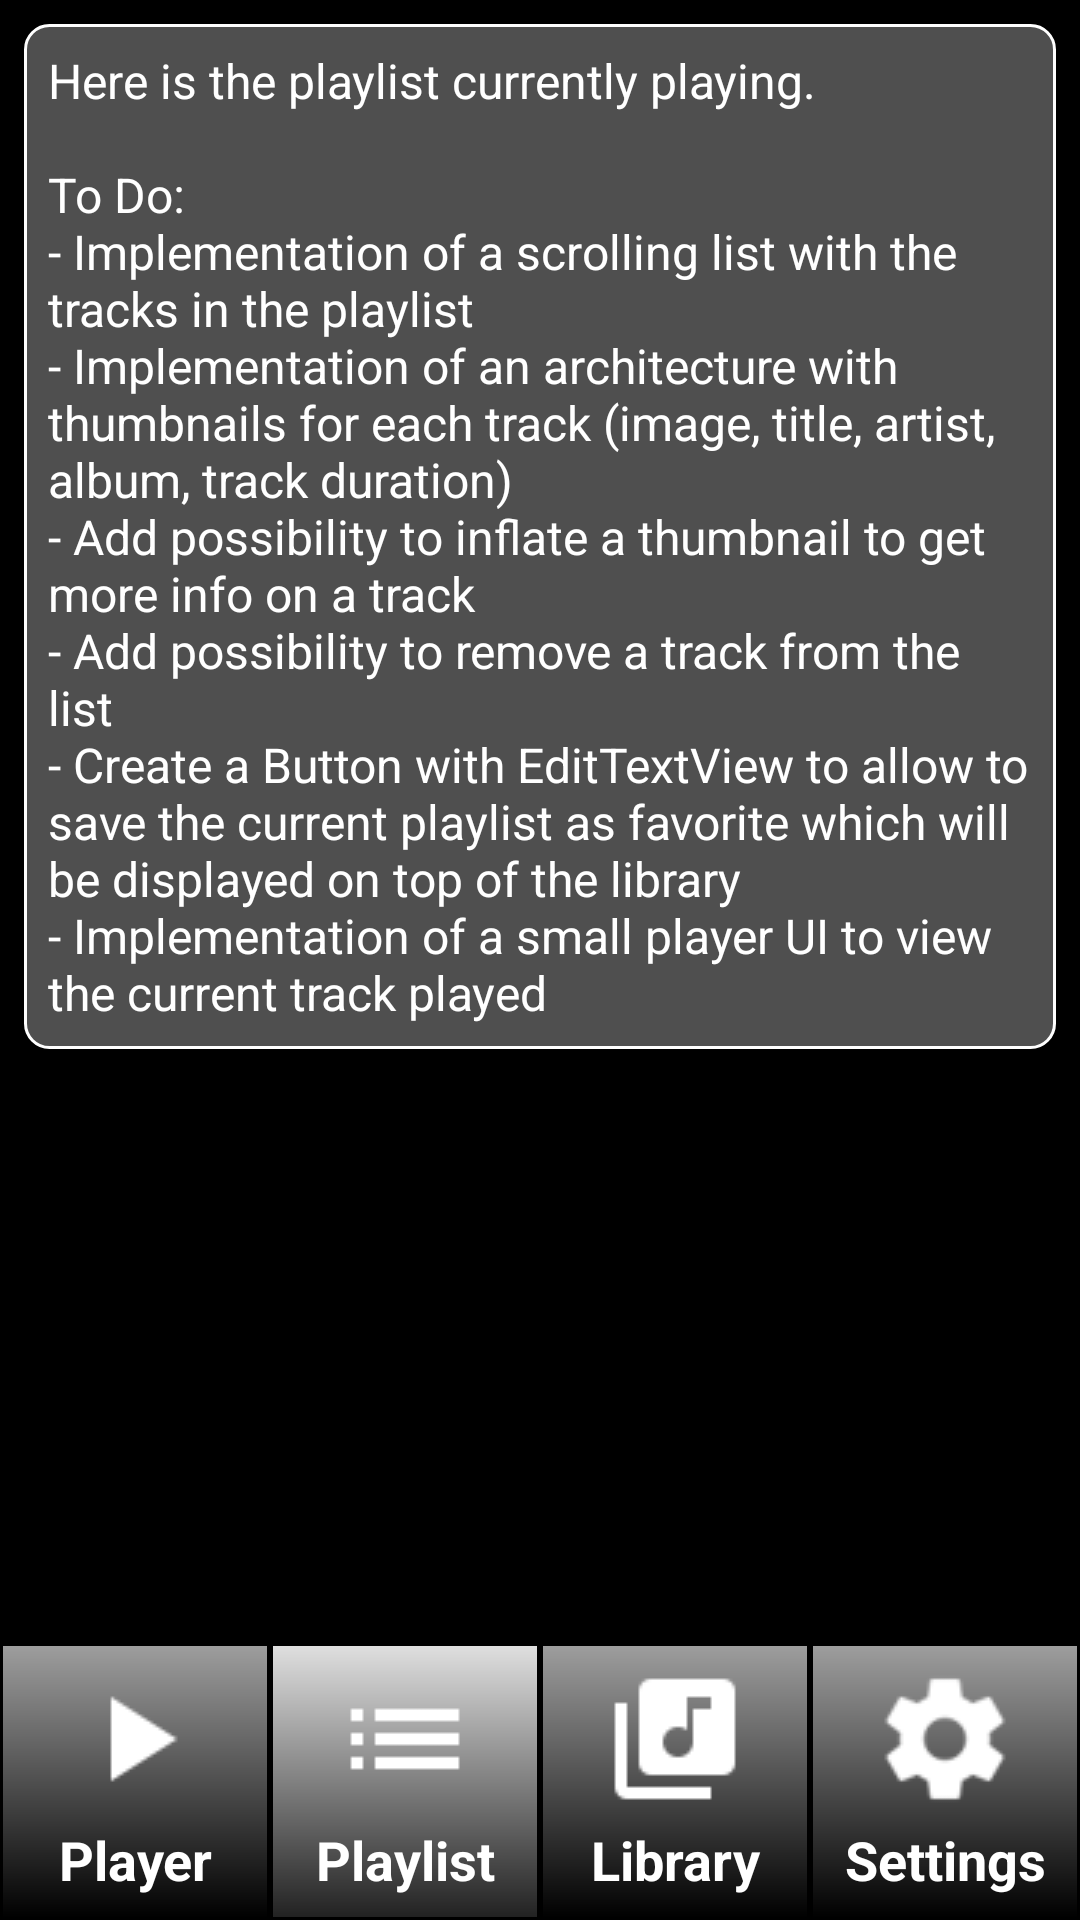

Here is an Android app screen rendered from its layout file. Give the layout XML and the strings, colors and styles it references.
<!-- AndroidManifest.xml: application theme AppTheme -->
<!-- res/layout/activity_playlist.xml -->
<?xml version="1.0" encoding="utf-8"?>

<RelativeLayout xmlns:android="http://schemas.android.com/apk/res/android"
    xmlns:app="http://schemas.android.com/apk/res-auto"
    xmlns:tools="http://schemas.android.com/tools"
    android:layout_width="match_parent"
    android:layout_height="match_parent"
    android:background="@android:color/black"
    tools:context="com.example.android.musicplayerdesign.PlayerActivity">

    <TextView
        android:id="@+id/playlistTextView"
        style="@style/ExplanationTextView"
        android:layout_width="wrap_content"
        android:layout_height="wrap_content"
        android:text="@string/playlist_text"
        android:textColor="@android:color/white" />

    <LinearLayout
        android:id="@+id/bottomButtonBar"
        android:layout_width="match_parent"
        android:layout_height="wrap_content"
        android:layout_alignParentBottom="true"
        android:orientation="horizontal">

        <TextView
            android:id="@+id/playerButton"
            style="@style/DefaultMenuButton"
            android:layout_width="0dp"
            android:layout_height="wrap_content"
            android:layout_weight="1"
            android:drawableTop="@drawable/ic_play_arrow_white_small"
            android:gravity="center_horizontal"
            android:text="@string/player" />

        <TextView
            android:id="@+id/playlistButton"
            style="@style/HighlightedMenuButton"
            android:layout_width="0dp"
            android:layout_height="wrap_content"
            android:layout_weight="1"
            android:drawableTop="@drawable/ic_list_white_small"
            android:gravity="center_horizontal"
            android:text="@string/playlist" />

        <TextView
            android:id="@+id/libraryButton"
            style="@style/DefaultMenuButton"
            android:layout_width="0dp"
            android:layout_height="wrap_content"
            android:layout_weight="1"
            android:drawableTop="@drawable/ic_library_music_white_small"
            android:gravity="center_horizontal"
            android:text="@string/library" />

        <TextView
            android:id="@+id/settingsButton"
            style="@style/DefaultMenuButton"
            android:layout_width="0dp"
            android:layout_height="wrap_content"
            android:layout_weight="1"
            android:drawableTop="@drawable/ic_settings_white_small"
            android:gravity="center_horizontal"
            android:text="@string/settings" />

    </LinearLayout>

</RelativeLayout>
<!-- resources referenced by this layout -->
<resources>
  <!-- drawable ic_list_white_small: png bitmap (drawable, 262 bytes) -->
  <!-- drawable ic_settings_white_small: png bitmap (drawable, 1301 bytes) -->
  <string name="library">Library</string>
  <string name="player">Player</string>
  <string name="playlist">Playlist</string>
  <string name="playlist_text">Here is the playlist currently playing.\n\nTo Do:\n- Implementation of a scrolling list with the tracks in the playlist\n- Implementation of an architecture with thumbnails for each track (image, title, artist, album, track duration)\n- Add possibility to inflate a thumbnail to get more info on a track\n- Add possibility to remove a track from the list\n- Create a Button with EditTextView to allow to save the current playlist as favorite which will be displayed on top of the library\n- Implementation of a small player UI to view the current track played</string>
  <string name="settings">Settings</string>
  <style name="DefaultMenuButton">
          <item name="android:padding">8dp</item>
          <item name="android:drawablePadding">4dp</item>
          <item name="android:textColor">@android:color/white</item>
          <item name="android:textSize">18sp</item>
          <item name="android:textStyle">bold</item>
          <item name="android:background">@drawable/button_shape</item>
      </style>
  <style name="ExplanationTextView">
          <item name="android:padding">8dp</item>
          <item name="android:layout_margin">8dp</item>
          <item name="android:textColor">@android:color/white</item>
          <item name="android:textSize">16sp</item>
          <item name="android:background">@drawable/textview_border</item>
      </style>
  <style name="HighlightedMenuButton">
          <item name="android:padding">8dp</item>
          <item name="android:drawablePadding">4dp</item>
          <item name="android:textColor">@android:color/white</item>
          <item name="android:textSize">18sp</item>
          <item name="android:textStyle">bold</item>
          <item name="android:background">@drawable/button_shape_highlight</item>
      </style>
  <style name="AppTheme" parent="Theme.AppCompat.Light.DarkActionBar">
          
          <item name="colorPrimary">@color/colorPrimary</item>
          <item name="colorPrimaryDark">@color/colorPrimaryDark</item>
          <item name="colorAccent">@color/colorAccent</item>
      </style>
  <!-- drawable button_shape (drawable) -->
  <?xml version="1.0" encoding="utf-8"?>
  
  <shape xmlns:android="http://schemas.android.com/apk/res/android"
      android:shape="rectangle">
      <corners android:radius="0dp" />
      <gradient
          android:angle="270"
          android:endColor="#000000"
          android:startColor="#9e9e9e"
          android:type="linear" />
      <size
          android:width="270dp"
          android:height="60dp" />
      <stroke
          android:width="1dp"
          android:color="#000000" />
  </shape>
  <!-- drawable textview_border (drawable) -->
  <?xml version="1.0" encoding="utf-8"?>
  
  <shape xmlns:android="http://schemas.android.com/apk/res/android"
      android:shape="rectangle">
      <corners android:radius="8dp" />
      <solid android:color="#4F4F4F" />
      <size
          android:width="60dp"
          android:height="60dp" />
      <stroke
          android:width="1dp"
          android:color="#FFFFFF" />
  </shape>
  <!-- drawable button_shape_highlight (drawable) -->
  <?xml version="1.0" encoding="utf-8"?>
  
  <shape xmlns:android="http://schemas.android.com/apk/res/android"
      android:shape="rectangle">
      <corners android:radius="0dp" />
      <gradient
          android:angle="270"
          android:endColor="#212121"
          android:startColor="#e0e0e0"
          android:type="linear" />
      <size
          android:width="270dp"
          android:height="60dp" />
      <stroke
          android:width="1dp"
          android:color="#000000" />
  </shape>
  <color name="colorPrimary">#212121</color>
  <color name="colorPrimaryDark">#000000</color>
  <color name="colorAccent">#ffffff</color>
</resources>
